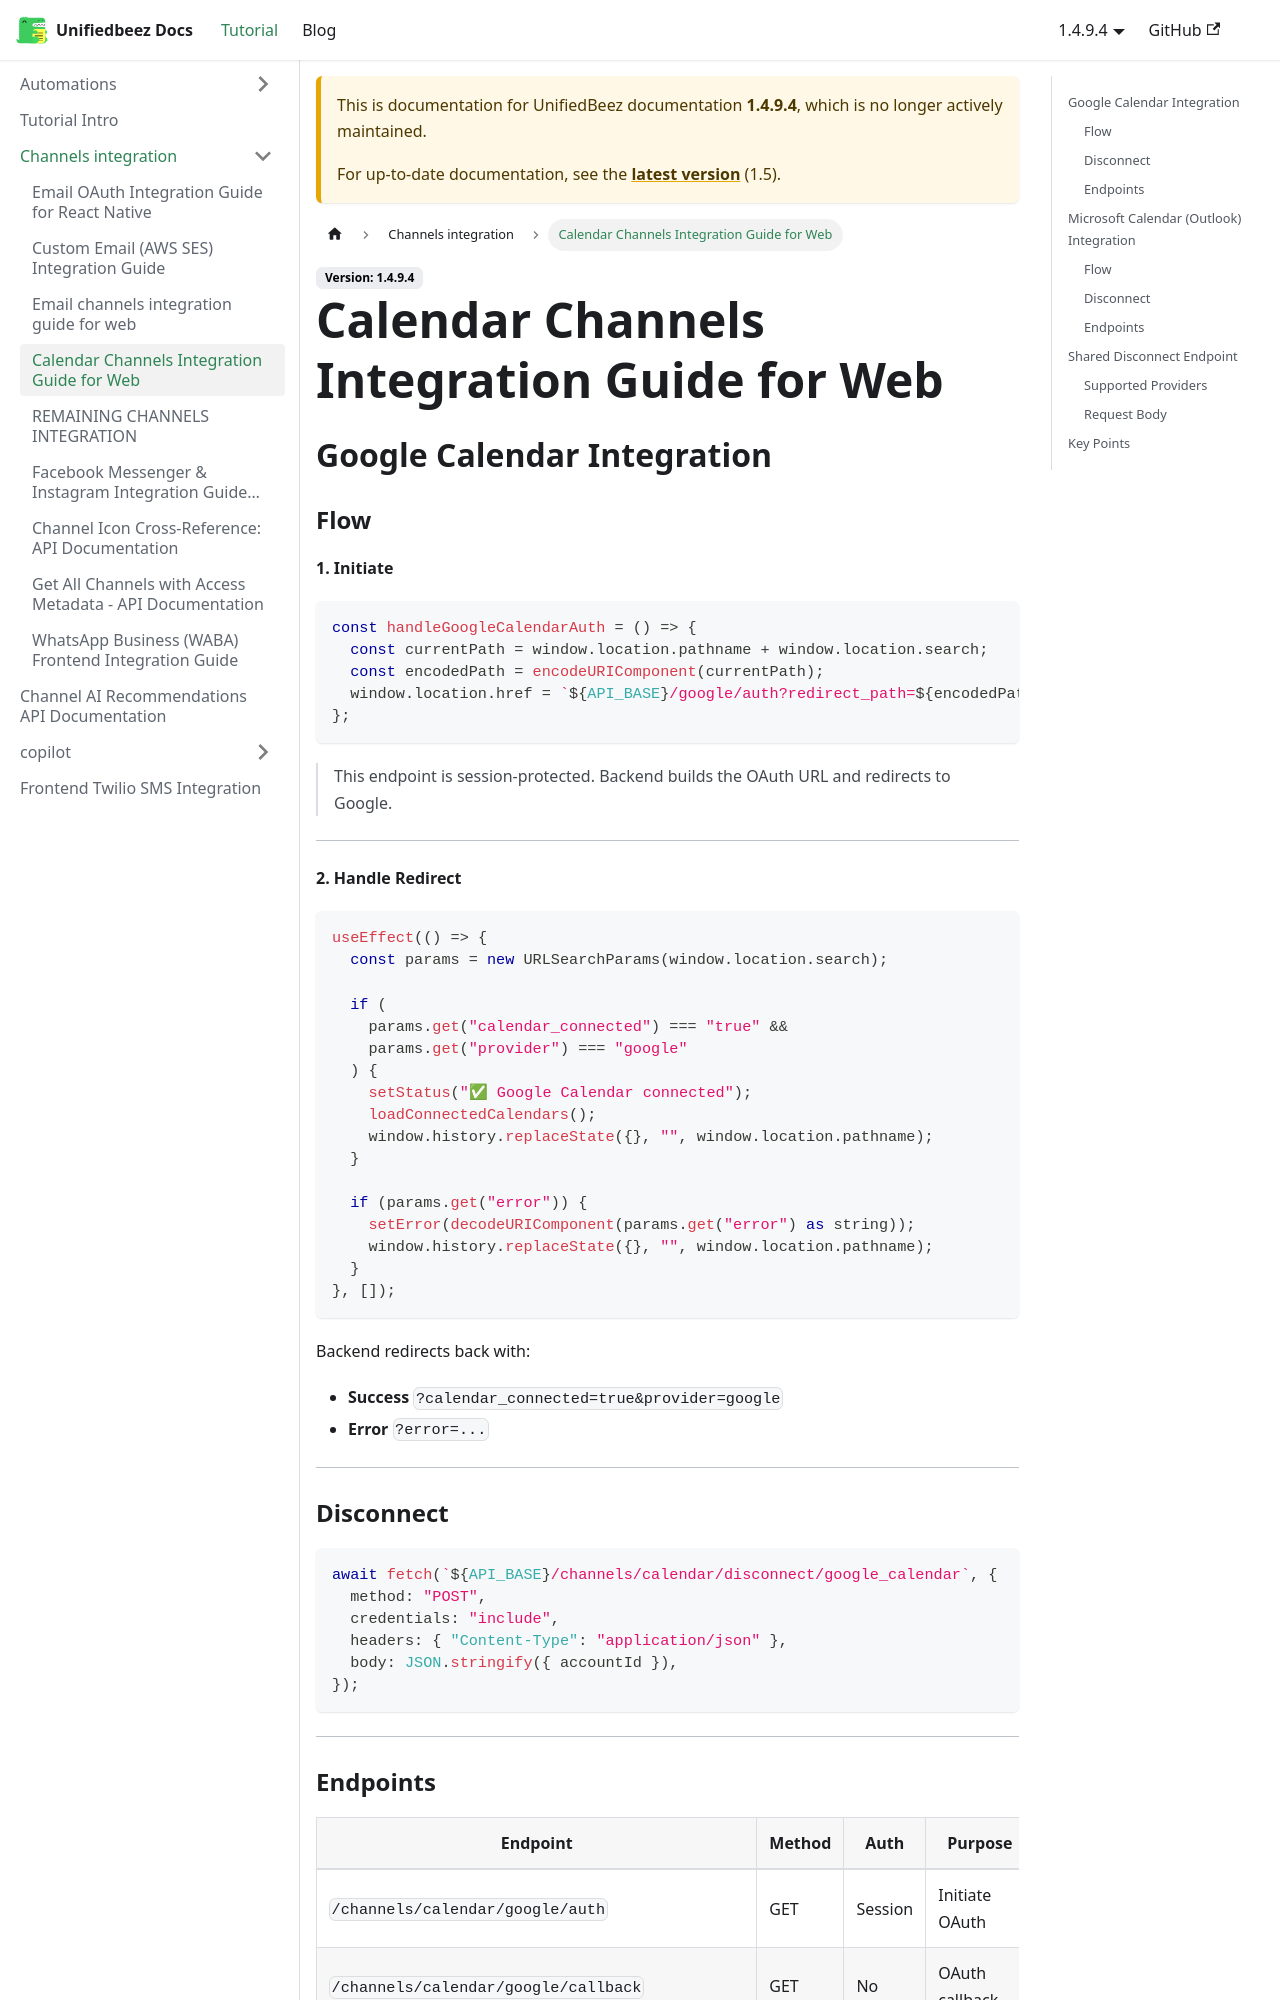

repository: UnifiedbeezTemp/backend-docs · page: docs/1.4.9.4/channels-integration/calendar-channels-integration-guide-web/index.html · generator: docusaurus

---
sidebar_position: 4
---

# Calendar Channels Integration Guide for Web

## Google Calendar Integration

### Flow

**1. Initiate**

```typescript
const handleGoogleCalendarAuth = () => {
  const currentPath = window.location.pathname + window.location.search;
  const encodedPath = encodeURIComponent(currentPath);
  window.location.href = `${API_BASE}/google/auth?redirect_path=${encodedPath}`;
};
```

> This endpoint is session-protected. Backend builds the OAuth URL and redirects to Google.

---

**2. Handle Redirect**

```typescript
useEffect(() => {
  const params = new URLSearchParams(window.location.search);

  if (
    params.get("calendar_connected") === "true" &&
    params.get("provider") === "google"
  ) {
    setStatus("✅ Google Calendar connected");
    loadConnectedCalendars();
    window.history.replaceState({}, "", window.location.pathname);
  }

  if (params.get("error")) {
    setError(decodeURIComponent(params.get("error") as string));
    window.history.replaceState({}, "", window.location.pathname);
  }
}, []);
```

Backend redirects back with:

- **Success**
  `?calendar_connected=true&provider=google`
- **Error**
  `?error=...`

---

### Disconnect

```typescript
await fetch(`${API_BASE}/channels/calendar/disconnect/google_calendar`, {
  method: "POST",
  credentials: "include",
  headers: { "Content-Type": "application/json" },
  body: JSON.stringify({ accountId }),
});
```

---
